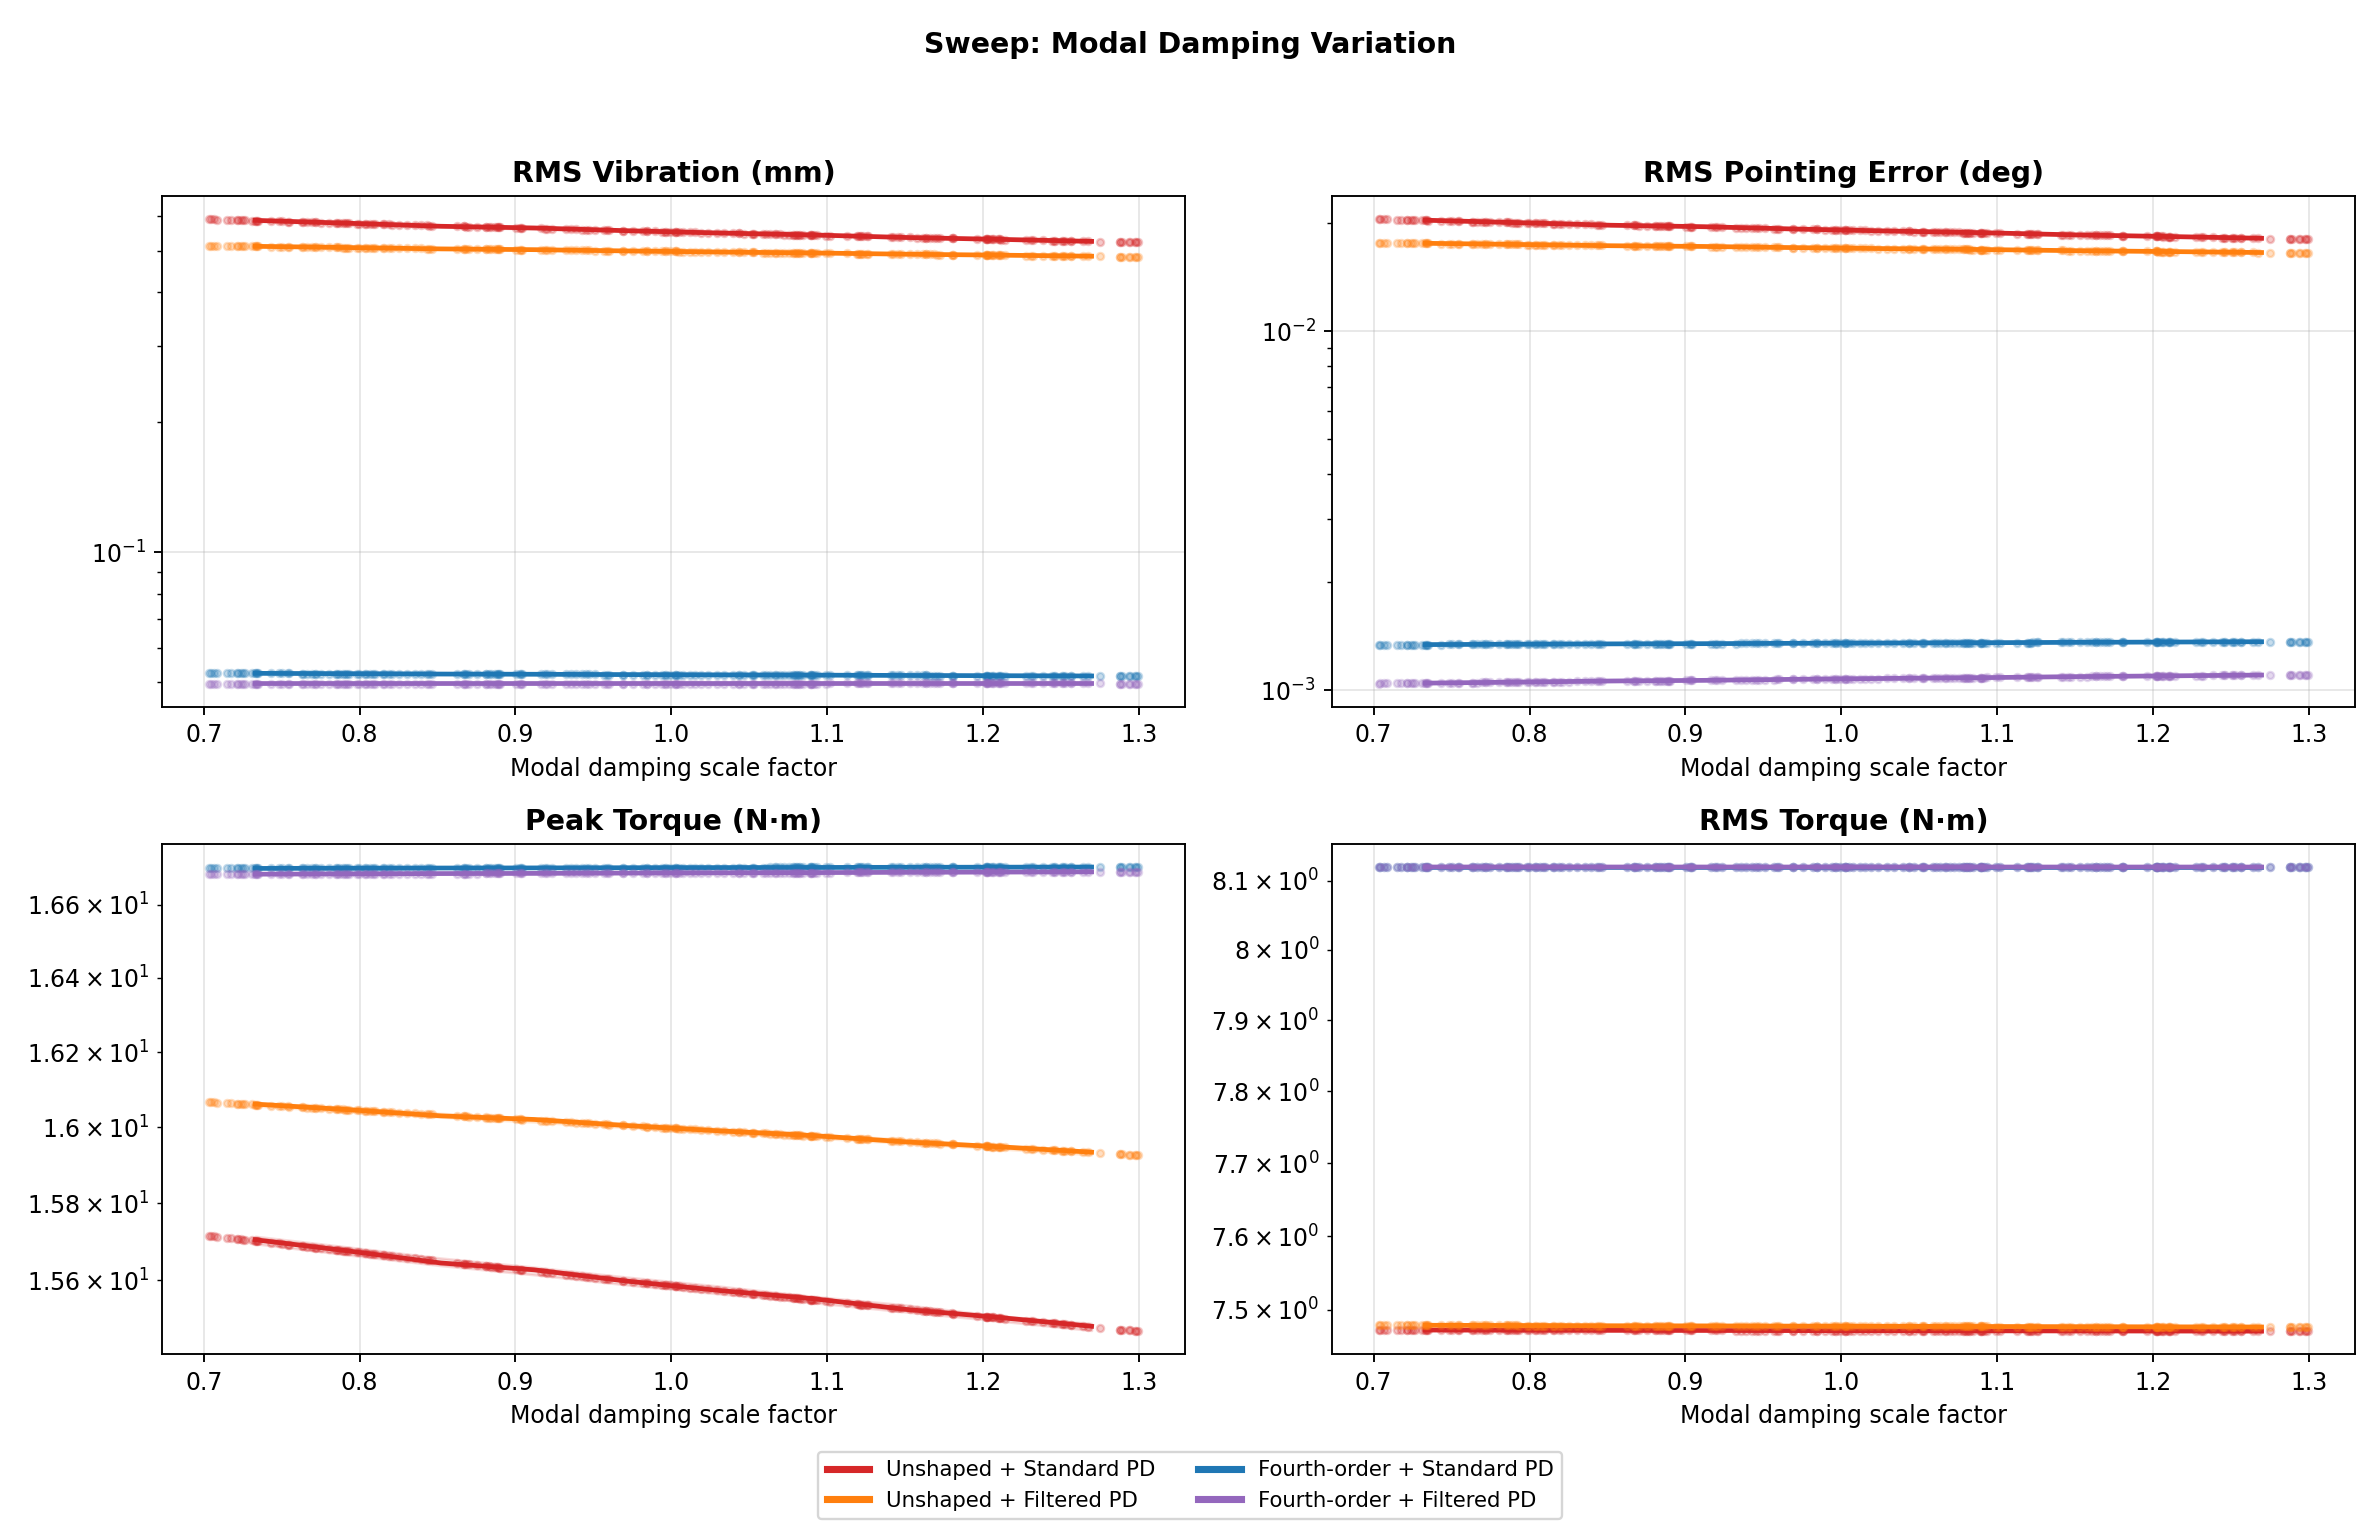

The data file committed next to this chart (first rows):
factor, sample_index, factor_value, combo, rms_vibration_mm, rms_pointing_error_deg, peak_torque_nm, rms_torque_nm
modal_damping_scale, 0, 0.8812, unshaped_standard_pd, 0.5671, 0.01963, 15.64, 7.472
modal_damping_scale, 0, 0.8812, unshaped_filtered_pd, 0.5038, 0.01725, 16.03, 7.479
modal_damping_scale, 0, 0.8812, fourth_standard_pd, 0.05217, 0.001348, 16.7, 8.119
modal_damping_scale, 0, 0.8812, fourth_filtered_pd, 0.04963, 0.001064, 16.69, 8.12
modal_damping_scale, 1, 1.251, unshaped_standard_pd, 0.5269, 0.01818, 15.49, 7.471
modal_damping_scale, 1, 1.251, unshaped_filtered_pd, 0.4862, 0.01657, 15.94, 7.477
modal_damping_scale, 1, 1.251, fourth_standard_pd, 0.05169, 0.001365, 16.7, 8.119
modal_damping_scale, 1, 1.251, fourth_filtered_pd, 0.04963, 0.001102, 16.69, 8.12
modal_damping_scale, 2, 1.169, unshaped_standard_pd, 0.5349, 0.01847, 15.52, 7.472
modal_damping_scale, 2, 1.169, unshaped_filtered_pd, 0.4899, 0.01672, 15.96, 7.477
modal_damping_scale, 2, 1.169, fourth_standard_pd, 0.05179, 0.001362, 16.7, 8.119
modal_damping_scale, 2, 1.169, fourth_filtered_pd, 0.04963, 0.001094, 16.69, 8.12
modal_damping_scale, 3, 0.7664, unshaped_standard_pd, 0.5822, 0.02016, 15.69, 7.473
modal_damping_scale, 3, 0.7664, unshaped_filtered_pd, 0.5097, 0.01748, 16.05, 7.479
modal_damping_scale, 3, 0.7664, fourth_standard_pd, 0.05234, 0.001343, 16.7, 8.119
modal_damping_scale, 3, 0.7664, fourth_filtered_pd, 0.04963, 0.001052, 16.68, 8.12
modal_damping_scale, 4, 1.298, unshaped_standard_pd, 0.5225, 0.01802, 15.47, 7.471
modal_damping_scale, 4, 1.298, unshaped_filtered_pd, 0.484, 0.01649, 15.93, 7.477
modal_damping_scale, 4, 1.298, fourth_standard_pd, 0.05163, 0.001368, 16.7, 8.119
modal_damping_scale, 4, 1.298, fourth_filtered_pd, 0.04963, 0.001107, 16.69, 8.12
modal_damping_scale, 5, 1.228, unshaped_standard_pd, 0.5291, 0.01826, 15.5, 7.472
modal_damping_scale, 5, 1.228, unshaped_filtered_pd, 0.4872, 0.01661, 15.94, 7.477
modal_damping_scale, 5, 1.228, fourth_standard_pd, 0.05172, 0.001364, 16.7, 8.119
modal_damping_scale, 5, 1.228, fourth_filtered_pd, 0.04963, 0.0011, 16.69, 8.12
modal_damping_scale, 6, 0.8703, unshaped_standard_pd, 0.5685, 0.01967, 15.64, 7.472
modal_damping_scale, 6, 0.8703, unshaped_filtered_pd, 0.5043, 0.01727, 16.03, 7.479
modal_damping_scale, 6, 0.8703, fourth_standard_pd, 0.05219, 0.001348, 16.7, 8.119
modal_damping_scale, 6, 0.8703, fourth_filtered_pd, 0.04963, 0.001063, 16.69, 8.12
modal_damping_scale, 7, 1.202, unshaped_standard_pd, 0.5316, 0.01835, 15.51, 7.472
modal_damping_scale, 7, 1.202, unshaped_filtered_pd, 0.4884, 0.01666, 15.95, 7.477
modal_damping_scale, 7, 1.202, fourth_standard_pd, 0.05175, 0.001363, 16.7, 8.119
modal_damping_scale, 7, 1.202, fourth_filtered_pd, 0.04963, 0.001097, 16.69, 8.12
modal_damping_scale, 8, 0.7639, unshaped_standard_pd, 0.5826, 0.02017, 15.69, 7.473
modal_damping_scale, 8, 0.7639, unshaped_filtered_pd, 0.5098, 0.01748, 16.05, 7.479
modal_damping_scale, 8, 0.7639, fourth_standard_pd, 0.05234, 0.001343, 16.7, 8.119
modal_damping_scale, 8, 0.7639, fourth_filtered_pd, 0.04963, 0.001052, 16.68, 8.12
modal_damping_scale, 9, 1.299, unshaped_standard_pd, 0.5224, 0.01802, 15.47, 7.471
modal_damping_scale, 9, 1.299, unshaped_filtered_pd, 0.484, 0.01649, 15.93, 7.477
modal_damping_scale, 9, 1.299, fourth_standard_pd, 0.05163, 0.001368, 16.7, 8.119
modal_damping_scale, 9, 1.299, fourth_filtered_pd, 0.04963, 0.001107, 16.69, 8.12
modal_damping_scale, 10, 1.099, unshaped_standard_pd, 0.5421, 0.01873, 15.55, 7.472
modal_damping_scale, 10, 1.099, unshaped_filtered_pd, 0.4932, 0.01684, 15.97, 7.478
modal_damping_scale, 10, 1.099, fourth_standard_pd, 0.05188, 0.001358, 16.7, 8.119
modal_damping_scale, 10, 1.099, fourth_filtered_pd, 0.04963, 0.001087, 16.69, 8.12
modal_damping_scale, 11, 1.09, unshaped_standard_pd, 0.543, 0.01876, 15.55, 7.472
modal_damping_scale, 11, 1.09, unshaped_filtered_pd, 0.4936, 0.01686, 15.98, 7.478
modal_damping_scale, 11, 1.09, fourth_standard_pd, 0.05189, 0.001358, 16.7, 8.119
modal_damping_scale, 11, 1.09, fourth_filtered_pd, 0.04963, 0.001086, 16.69, 8.12
modal_damping_scale, 12, 0.7543, unshaped_standard_pd, 0.5839, 0.02022, 15.69, 7.473
modal_damping_scale, 12, 0.7543, unshaped_filtered_pd, 0.5103, 0.0175, 16.05, 7.479
modal_damping_scale, 12, 0.7543, fourth_standard_pd, 0.05236, 0.001343, 16.7, 8.119
modal_damping_scale, 12, 0.7543, fourth_filtered_pd, 0.04963, 0.001051, 16.68, 8.12
modal_damping_scale, 13, 1.238, unshaped_standard_pd, 0.5281, 0.01823, 15.49, 7.472
modal_damping_scale, 13, 1.238, unshaped_filtered_pd, 0.4867, 0.0166, 15.94, 7.477
modal_damping_scale, 13, 1.238, fourth_standard_pd, 0.05171, 0.001365, 16.7, 8.119
modal_damping_scale, 13, 1.238, fourth_filtered_pd, 0.04963, 0.001101, 16.69, 8.12
modal_damping_scale, 14, 0.7174, unshaped_standard_pd, 0.5891, 0.02041, 15.71, 7.473
modal_damping_scale, 14, 0.7174, unshaped_filtered_pd, 0.5123, 0.01758, 16.06, 7.479
modal_damping_scale, 14, 0.7174, fourth_standard_pd, 0.05241, 0.001341, 16.7, 8.119
modal_damping_scale, 14, 0.7174, fourth_filtered_pd, 0.04963, 0.001047, 16.68, 8.12
... 740 more rows
